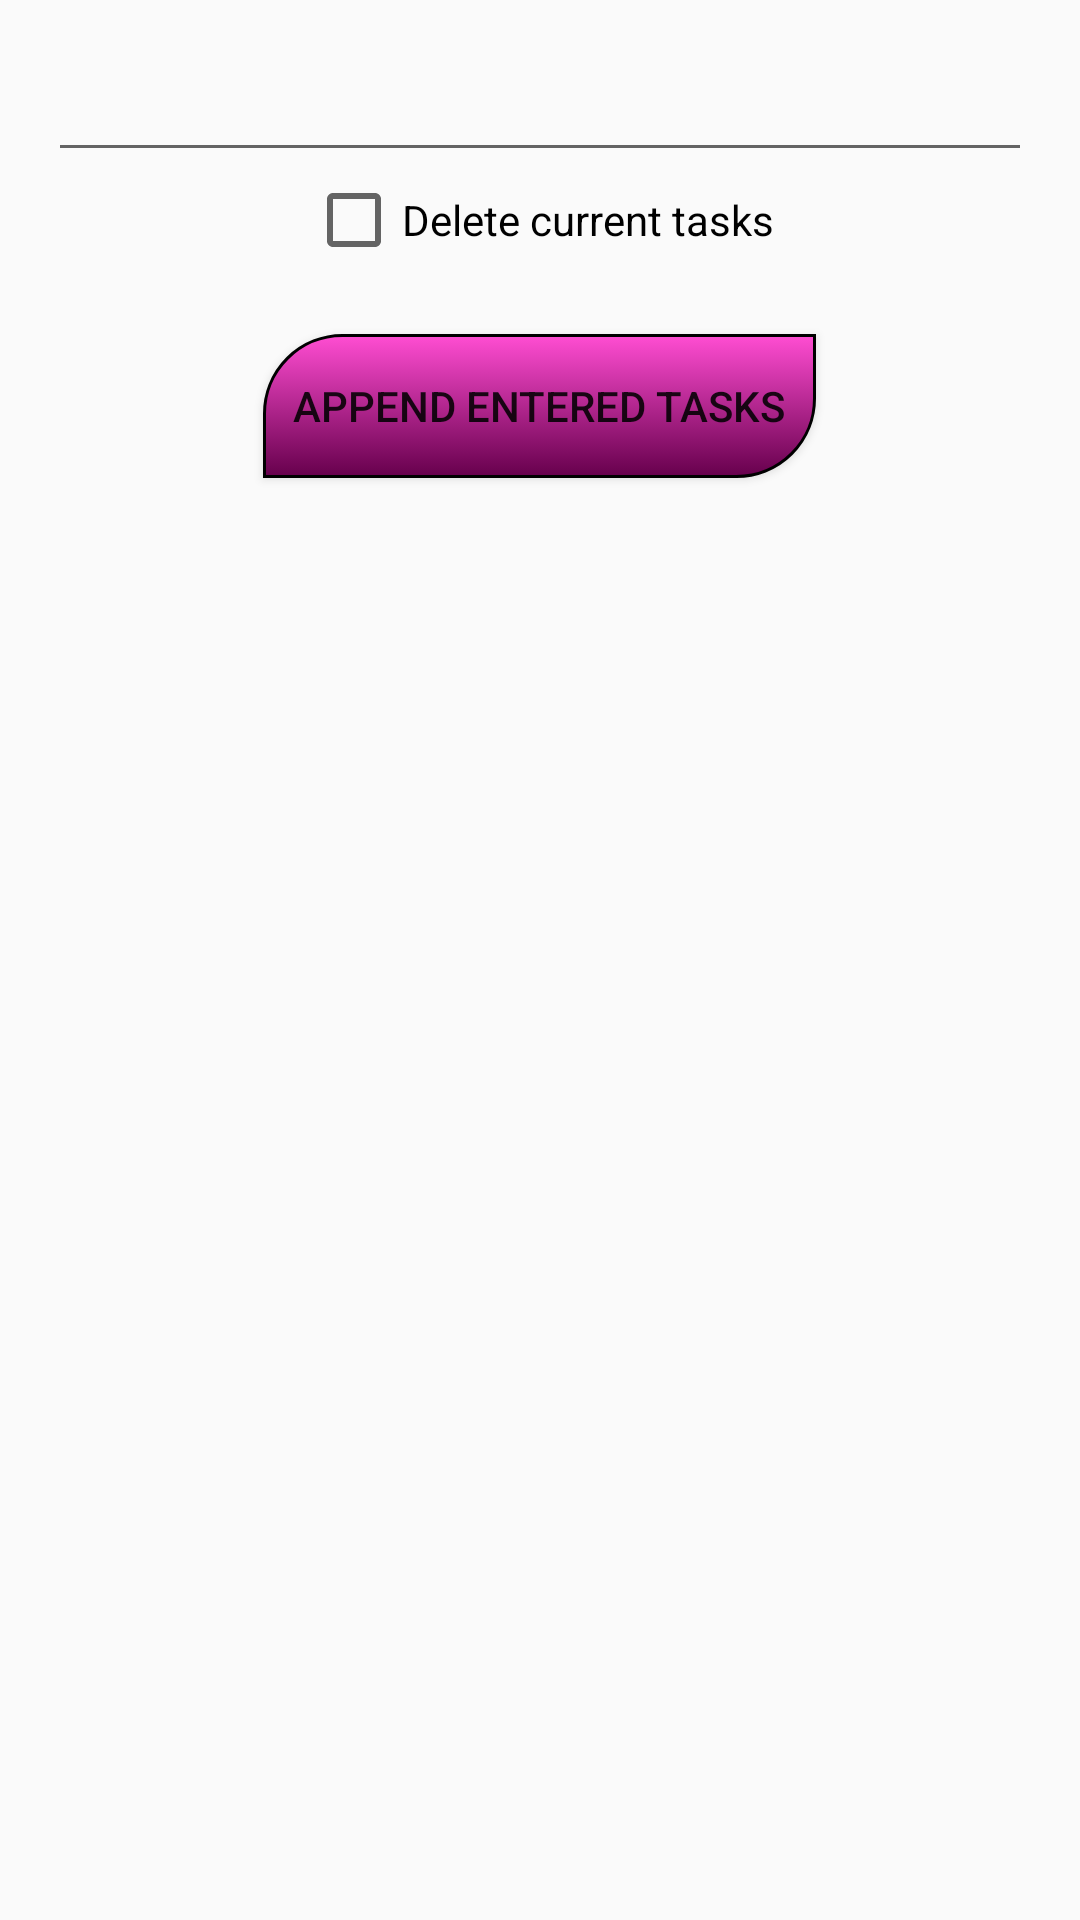

Here is an Android app screen rendered from its layout file. Give the layout XML and the strings, colors and styles it references.
<!-- AndroidManifest.xml: application theme AppTheme -->
<!-- res/layout/content_set_task.xml -->
<?xml version="1.0" encoding="utf-8"?>
<RelativeLayout xmlns:android="http://schemas.android.com/apk/res/android"
    xmlns:tools="http://schemas.android.com/tools"
    xmlns:app="http://schemas.android.com/apk/res-auto" android:layout_width="match_parent"
    android:layout_height="match_parent" android:paddingLeft="@dimen/activity_horizontal_margin"
    android:paddingRight="@dimen/activity_horizontal_margin"
    android:paddingTop="@dimen/activity_vertical_margin"
    android:paddingBottom="@dimen/activity_vertical_margin"
    app:layout_behavior="@string/appbar_scrolling_view_behavior"
    tools:showIn="@layout/activity_set_task"
    tools:context="oczcalculator.milen.com.ochzchronometer.SetTasksActivity">

    <EditText
        android:layout_width="fill_parent"
        android:layout_height="wrap_content"
        android:id="@+id/etTaskInput"
        android:gravity="center_horizontal" />

    <CheckBox
        android:layout_width="wrap_content"
        android:layout_height="wrap_content"
        android:text="@string/delete_tasks"
        android:id="@+id/chbox_delete_cur_tasks"
        android:layout_below="@+id/etTaskInput"
        android:layout_centerHorizontal="true"
        android:checked="false" />

    <Button
        style="@style/CustomButton"
        android:layout_width="wrap_content"
        android:layout_height="wrap_content"
        android:text="@string/append_cur_tasks"
        android:id="@+id/btn_set_tasks"
        android:layout_below="@+id/chbox_delete_cur_tasks"
        android:layout_centerHorizontal="true"
        android:layout_marginTop="22dp" />
</RelativeLayout>
<!-- res/layout/activity_set_task.xml (included above) -->
<?xml version="1.0" encoding="utf-8"?>
<android.support.design.widget.CoordinatorLayout
    xmlns:android="http://schemas.android.com/apk/res/android"
    xmlns:app="http://schemas.android.com/apk/res-auto"
    xmlns:tools="http://schemas.android.com/tools" android:layout_width="match_parent"
    android:layout_height="match_parent" android:fitsSystemWindows="true"
    tools:context="oczcalculator.milen.com.ochzchronometer.SetTaskActivity">

    <include layout="@layout/content_set_task" />


</android.support.design.widget.CoordinatorLayout>
<!-- resources referenced by this layout -->
<resources>
  <dimen name="activity_horizontal_margin">16dp</dimen>
  <dimen name="activity_vertical_margin">16dp</dimen>
  <string name="append_cur_tasks">Append Entered Tasks</string>
  <string name="delete_tasks">Delete current tasks</string>
  <style name="CustomButton">
          <item name="android:background">@drawable/custom_button</item>
          <item name="android:padding">@dimen/customButton_padding</item>
      </style>
  <style name="AppTheme" parent="Theme.AppCompat.Light.DarkActionBar">
          
          <item name="colorPrimary">@color/colorLightGray</item>
          <item name="colorPrimaryDark">@color/colorPrimaryDark</item>
          <item name="colorAccent">@color/colorAccent</item>
      </style>
  <!-- drawable custom_button (drawable) -->
  <?xml version="1.0" encoding="utf-8"?>
  <selector xmlns:android="http://schemas.android.com/apk/res/android" >
      <item android:state_pressed="true" >
          <shape android:shape="rectangle"  >
              <corners
                  android:topLeftRadius="@dimen/button_radius"
                  android:topRightRadius="0dp"
                  android:bottomLeftRadius="0dp"
                  android:bottomRightRadius="@dimen/button_radius"/>
              <stroke2
                  android:width="@dimen/button_stroke_width"
                  android:color="@color/colorBlack"/>
              <gradient android:angle="-90"
                  android:startColor="@color/colorDeepPurple"
                  android:endColor="@color/colorLightPurple"  />
          </shape>
      </item>
      <item android:state_focused="true">
          <shape
              android:shape="rectangle">
              <corners
                  android:topLeftRadius="@dimen/button_radius"
                  android:topRightRadius="0dp"
                  android:bottomLeftRadius="0dp"
                  android:bottomRightRadius="@dimen/button_radius"/>
              <stroke
                  android:width="@dimen/button_stroke_width"
                  android:color="@color/colorBlack" />
              <solid
                  android:color="@color/colorJustPurple"/>
          </shape>
      </item>
      <item>
          <shape android:shape="rectangle">
              <corners
                  android:topLeftRadius="@dimen/button_radius"
                  android:topRightRadius="0dp"
                  android:bottomLeftRadius="0dp"
                  android:bottomRightRadius="@dimen/button_radius"/>
          <stroke
              android:width="@dimen/button_stroke_width"
              android:color="@color/colorBlack"/>
          <gradient
              android:angle="-90"
              android:startColor="@color/colorLightPurple"
              android:endColor="@color/colorDeepPurple" />
          </shape>
      </item>
  </selector>
  <dimen name="customButton_padding">10dp</dimen>
  <color name="colorLightGray">#bebebe</color>
  <color name="colorPrimaryDark">#303F9F</color>
  <color name="colorAccent">#FF4081</color>
  <dimen name="button_radius">26dp</dimen>
  <dimen name="button_stroke_width">1dp</dimen>
  <color name="colorBlack">#000000</color>
  <color name="colorDeepPurple">#66004c</color>
  <color name="colorLightPurple">#ff4dd2</color>
  <color name="colorJustPurple">#ff00bf</color>
</resources>
